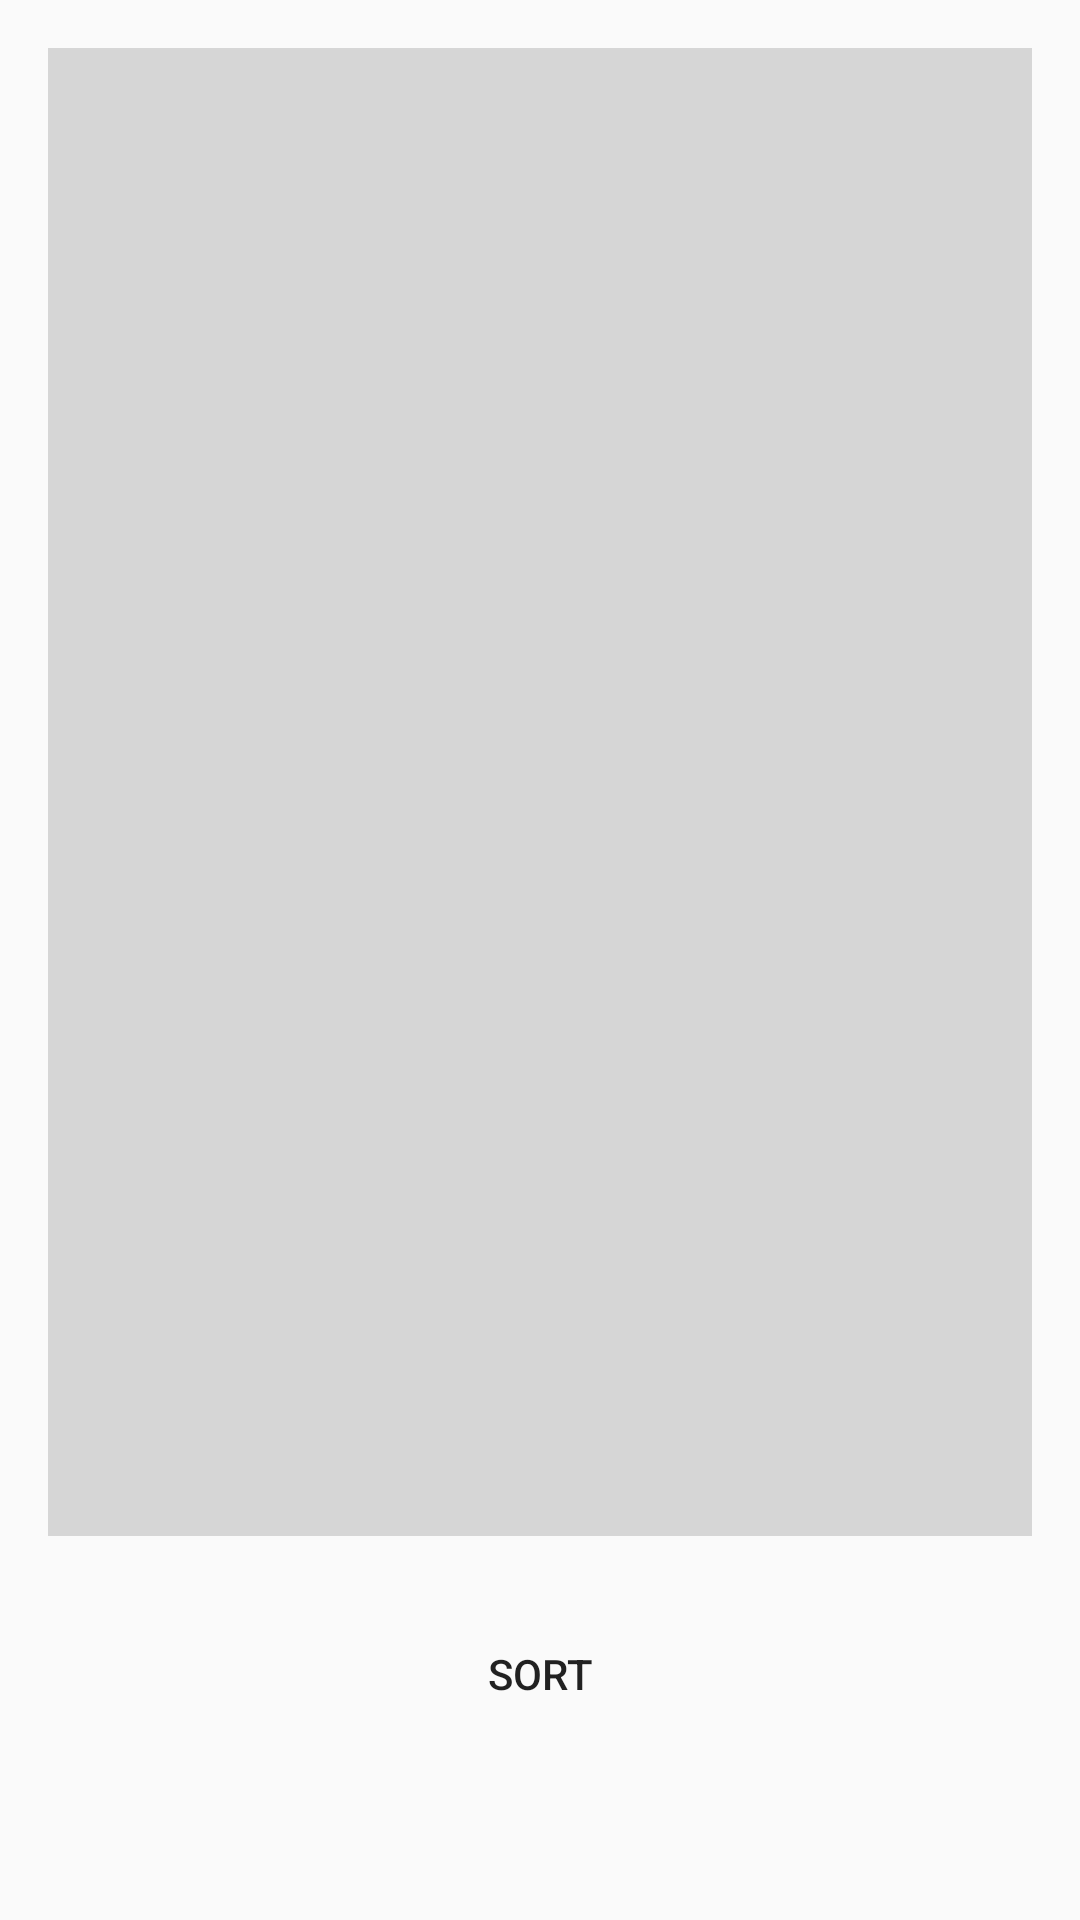

Write the Android layout XML for this screen, with the resource values it uses.
<!-- AndroidManifest.xml: application theme AppTheme -->
<!-- res/layout/activity_sort.xml -->
<?xml version="1.0" encoding="utf-8"?>
<androidx.constraintlayout.widget.ConstraintLayout xmlns:android="http://schemas.android.com/apk/res/android"
    xmlns:app="http://schemas.android.com/apk/res-auto"
    xmlns:tools="http://schemas.android.com/tools"
    android:layout_width="match_parent"
    android:layout_height="match_parent"
    tools:context=".activity.SortActivity">

    <ScrollView
        android:id="@+id/scrollView"
        android:layout_width="fill_parent"
        android:layout_height="0dp"
        android:layout_marginTop="16dp"
        android:layout_marginStart="16dp"
        android:layout_marginEnd="16dp"
        android:layout_marginBottom="24dp"
        android:fillViewport="true"
        android:scrollY="0dp"
        app:layout_constraintBottom_toTopOf="@+id/sortButton"
        app:layout_constraintEnd_toEndOf="parent"
        app:layout_constraintStart_toStartOf="parent"
        app:layout_constraintTop_toTopOf="parent">

        <TextView
            android:id="@+id/sortView"
            android:layout_width="fill_parent"
            android:layout_height="wrap_content"
            android:background="@color/textViewBackground"
            android:isScrollContainer="true"
            android:minHeight="50dp"
            android:scrollbars="vertical"
            android:visibility="visible"
            tools:text="@tools:sample/lorem/random"
            tools:visibility="visible" />
    </ScrollView>

    <Button
        android:id="@+id/sortButton"
        android:layout_width="0dp"
        android:layout_height="44dp"
        android:layout_marginStart="24dp"
        android:layout_marginEnd="24dp"
        android:layout_marginBottom="60dp"
        android:background="@drawable/button_selector"
        android:enabled="true"
        android:text="@string/sortButton"
        app:layout_constraintBottom_toBottomOf="parent"
        app:layout_constraintEnd_toEndOf="parent"
        app:layout_constraintStart_toStartOf="parent" />


    <RadioGroup
        android:id="@+id/radioGroup"
        android:layout_width="372dp"
        android:layout_height="wrap_content"
        android:layout_marginStart="24dp"
        android:layout_marginEnd="24dp"
        android:layout_marginBottom="24dp"
        android:checkedButton="@id/mergeSortRadioButton"
        android:orientation="horizontal"
        android:visibility="invisible"
        app:layout_constraintBottom_toBottomOf="parent"
        app:layout_constraintEnd_toEndOf="parent"
        app:layout_constraintStart_toStartOf="parent"
        tools:visibility="visible">

        <RadioButton
            android:id="@+id/mergeSortRadioButton"
            android:layout_width="wrap_content"
            android:layout_height="wrap_content"
            android:checked="true"
            android:text="@string/mergeSortRadioButton" />

        <RadioButton
            android:id="@+id/bubbleSortRadioButton"
            android:layout_width="wrap_content"
            android:layout_height="wrap_content"
            android:text="@string/bubbleSortRadioButton" />
    </RadioGroup>

</androidx.constraintlayout.widget.ConstraintLayout>
<!-- resources referenced by this layout -->
<resources>
  <color name="textViewBackground">#D6D6D6</color>
  <!-- drawable button_selector (drawable) -->
  <?xml version="1.0" encoding="utf-8"?>
  <selector xmlns:android="http://schemas.android.com/apk/res/android">
  
      <item android:state_enabled="true"
          android:drawable="@color/activeButton" />
      <item android:drawable="@color/inactiveButton" />
  </selector>
  <string name="bubbleSortRadioButton">Bubble sort</string>
  <string name="mergeSortRadioButton">Merge sort</string>
  <string name="sortButton">Sort</string>
  <style name="AppTheme" parent="Theme.AppCompat.Light.DarkActionBar">
          
          <item name="colorPrimary">@color/colorPrimary</item>
          <item name="colorPrimaryDark">@color/colorPrimaryDark</item>
          <item name="colorAccent">@color/colorAccent</item>
      </style>
  <color name="colorPrimary">#008577</color>
  <color name="colorPrimaryDark">#00574B</color>
  <color name="colorAccent">#D81B60</color>
</resources>
